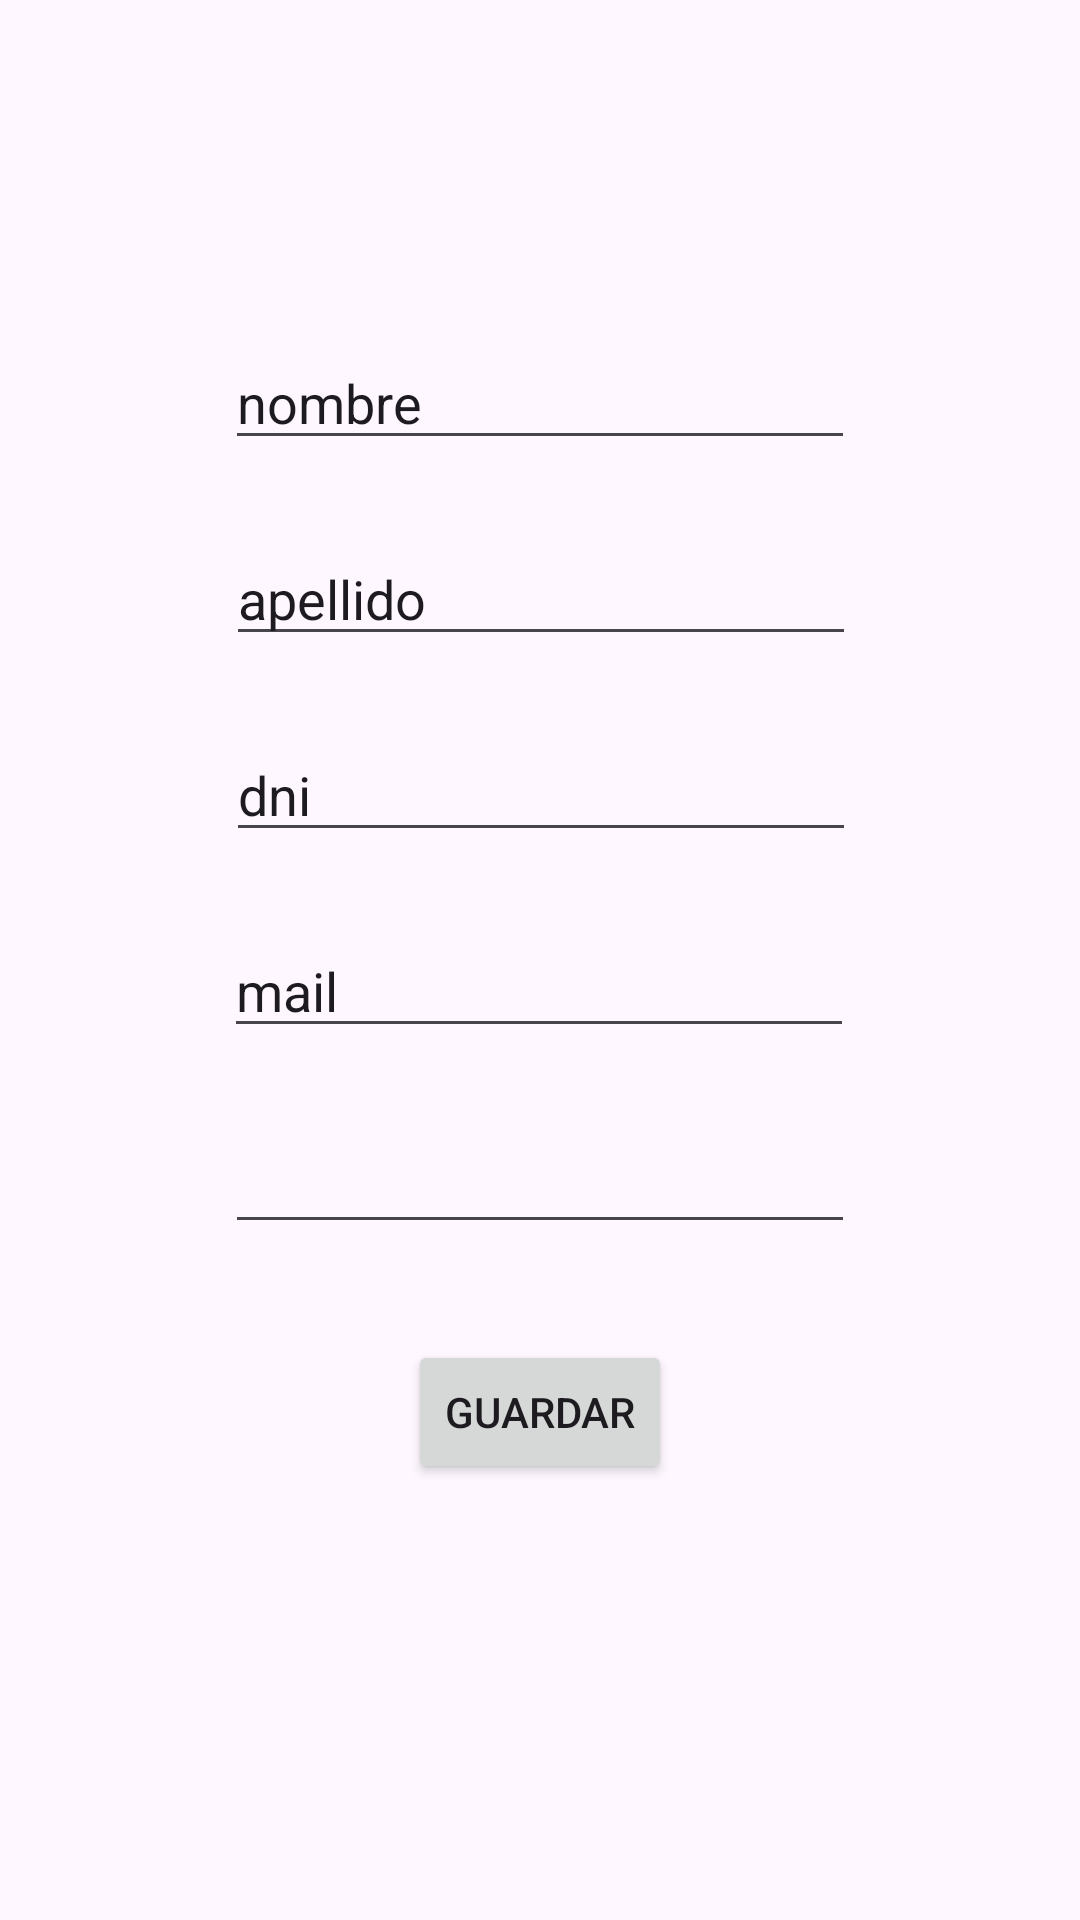

Here is an Android app screen rendered from its layout file. Give the layout XML and the strings, colors and styles it references.
<!-- AndroidManifest.xml: application theme Theme.Tp1LoginSharedP -->
<!-- res/layout/activity_registro.xml -->
<?xml version="1.0" encoding="utf-8"?>
<androidx.constraintlayout.widget.ConstraintLayout xmlns:android="http://schemas.android.com/apk/res/android"
    xmlns:app="http://schemas.android.com/apk/res-auto"
    xmlns:tools="http://schemas.android.com/tools"
    android:id="@+id/main"
    android:layout_width="match_parent"
    android:layout_height="match_parent"
    tools:context=".ui.registro.RegistroActivity">

    <EditText
        android:id="@+id/etNombre"
        android:layout_width="wrap_content"
        android:layout_height="wrap_content"
        android:layout_marginTop="112dp"
        android:ems="10"
        android:inputType="text"
        android:text="nombre"
        app:layout_constraintEnd_toEndOf="parent"
        app:layout_constraintStart_toStartOf="parent"
        app:layout_constraintTop_toTopOf="parent" />

    <EditText
        android:id="@+id/etApellido"
        android:layout_width="wrap_content"
        android:layout_height="wrap_content"
        android:layout_marginTop="24dp"
        android:ems="10"
        android:inputType="text"
        android:text="apellido"
        app:layout_constraintEnd_toEndOf="parent"
        app:layout_constraintHorizontal_bias="0.502"
        app:layout_constraintStart_toStartOf="parent"
        app:layout_constraintTop_toBottomOf="@+id/etNombre" />

    <EditText
        android:id="@+id/etDni"
        android:layout_width="wrap_content"
        android:layout_height="wrap_content"
        android:layout_marginTop="24dp"
        android:ems="10"
        android:inputType="text"
        android:text="dni"
        app:layout_constraintEnd_toEndOf="parent"
        app:layout_constraintHorizontal_bias="0.502"
        app:layout_constraintStart_toStartOf="parent"
        app:layout_constraintTop_toBottomOf="@+id/etApellido" />

    <EditText
        android:id="@+id/etEmail"
        android:layout_width="wrap_content"
        android:layout_height="wrap_content"
        android:layout_marginTop="24dp"
        android:ems="10"
        android:inputType="text"
        android:text="mail"
        app:layout_constraintEnd_toEndOf="parent"
        app:layout_constraintHorizontal_bias="0.497"
        app:layout_constraintStart_toStartOf="parent"
        app:layout_constraintTop_toBottomOf="@+id/etDni" />

    <Button
        android:id="@+id/btnGuardar"
        android:layout_width="wrap_content"
        android:layout_height="wrap_content"
        android:layout_marginTop="32dp"
        android:text="Guardar"
        app:layout_constraintEnd_toEndOf="parent"
        app:layout_constraintStart_toStartOf="parent"
        app:layout_constraintTop_toBottomOf="@+id/etPass" />

    <EditText
        android:id="@+id/etPass"
        android:layout_width="wrap_content"
        android:layout_height="wrap_content"
        android:layout_marginTop="24dp"
        android:ems="10"
        android:inputType="textPassword"
        app:layout_constraintEnd_toEndOf="parent"
        app:layout_constraintStart_toStartOf="parent"
        app:layout_constraintTop_toBottomOf="@+id/etEmail" />
</androidx.constraintlayout.widget.ConstraintLayout>
<!-- resources referenced by this layout -->
<resources>
  <style name="Theme.Tp1LoginSharedP" parent="Base.Theme.Tp1LoginSharedP" />
  <style name="Base.Theme.Tp1LoginSharedP" parent="Theme.Material3.DayNight.NoActionBar">
          
          
      </style>
</resources>
